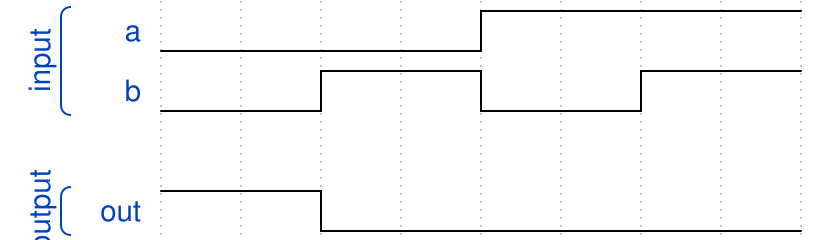

Write the WaveDrom specification (WaveJSON) that draws this timing diagram.

{"signal":[
  ["input",
   {"name": "a", "wave": "l...h..."},
   {"name": "b", "wave": "l.h.l.h."}],
  {},
  ["output",
   {"name": "out", "wave": "h.l....."}]]}
